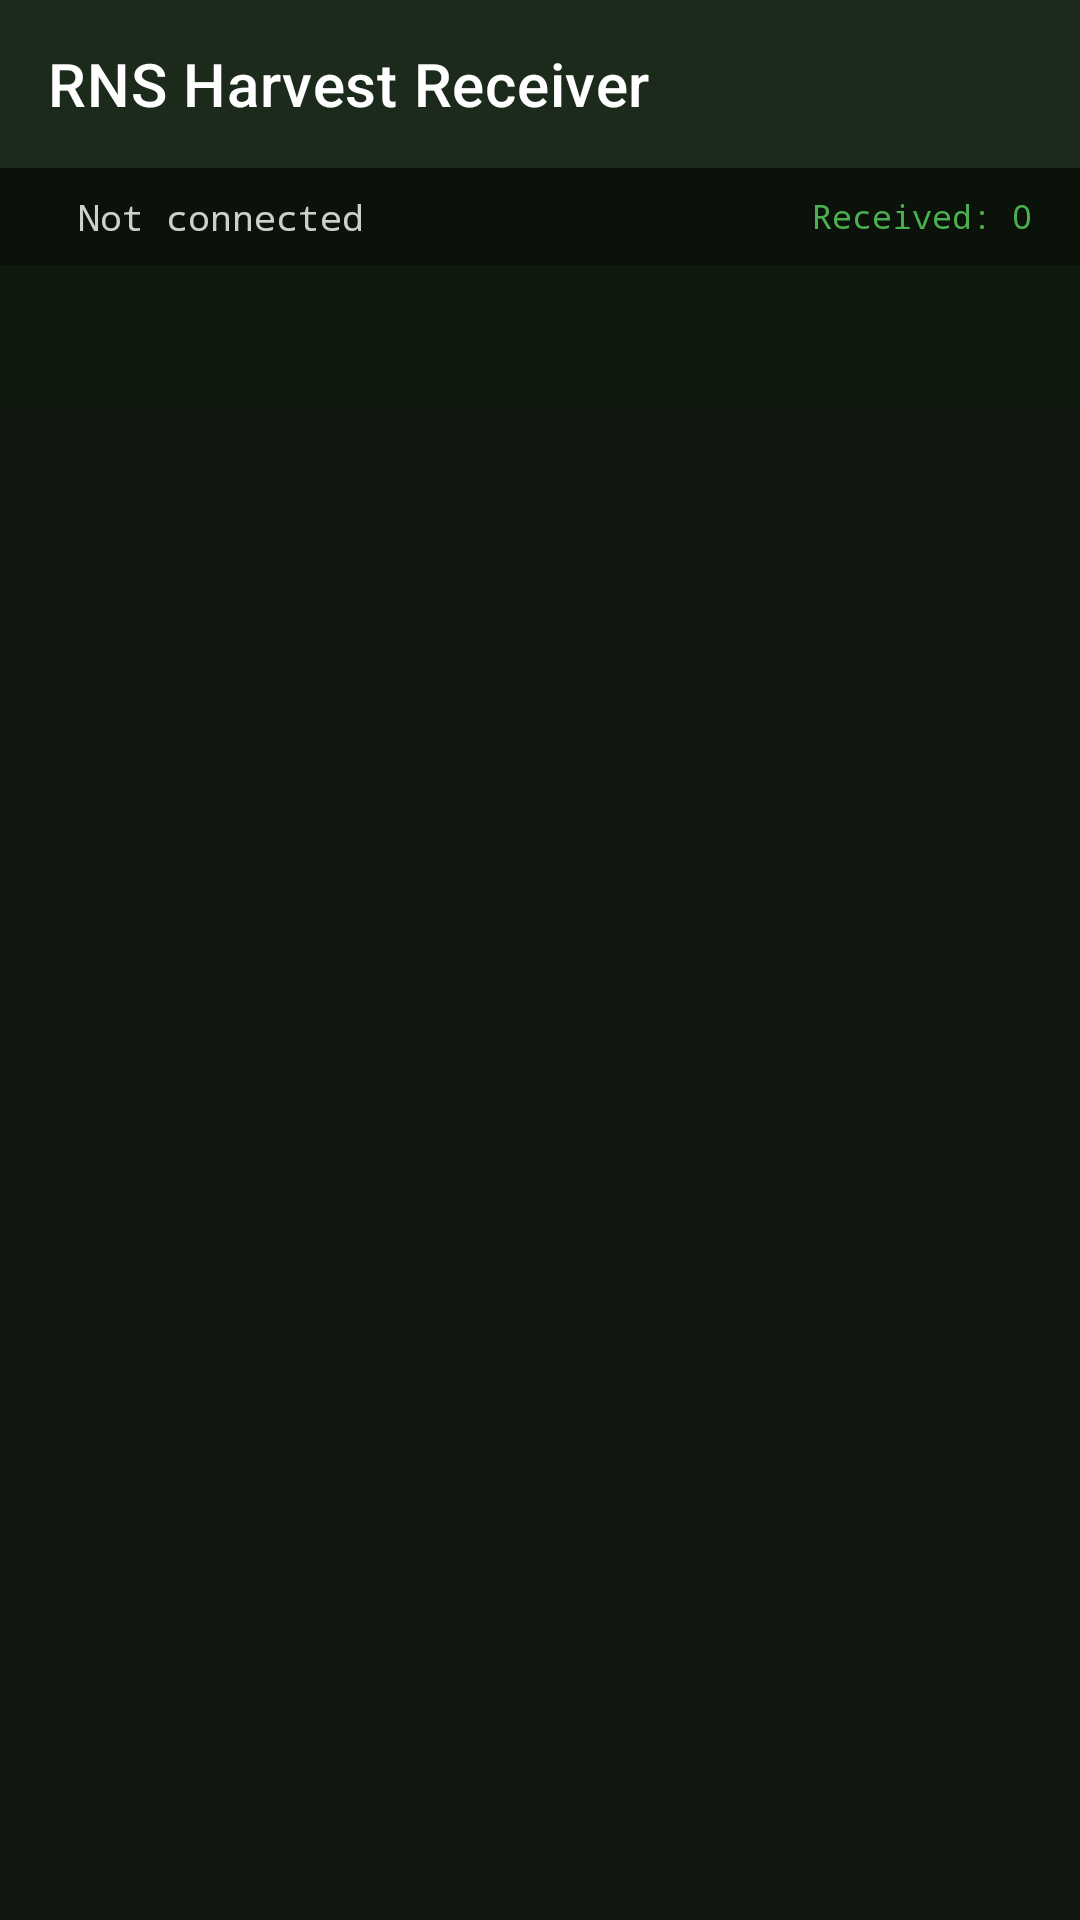

Reconstruct the res/layout file that produces this screen, plus the resources it refers to.
<!-- AndroidManifest.xml: application theme Theme.RNSHarvestReceiver -->
<!-- res/layout/activity_main.xml -->
<?xml version="1.0" encoding="utf-8"?>
<androidx.coordinatorlayout.widget.CoordinatorLayout
    xmlns:android="http://schemas.android.com/apk/res/android"
    xmlns:app="http://schemas.android.com/apk/res-auto"
    android:layout_width="match_parent"
    android:layout_height="match_parent"
    android:background="@color/bg_primary">

    <com.google.android.material.appbar.AppBarLayout
        android:id="@+id/appBarLayout"
        android:layout_width="match_parent"
        android:layout_height="wrap_content"
        android:theme="@style/ThemeOverlay.AppCompat.Dark.ActionBar"
        app:elevation="4dp">

        <androidx.appcompat.widget.Toolbar
            android:id="@+id/toolbar"
            android:layout_width="match_parent"
            android:layout_height="?attr/actionBarSize"
            android:background="@color/color_primary"
            app:title="@string/app_name"
            app:titleTextColor="@color/white"
            app:subtitleTextColor="@color/white_70" />

        
        <LinearLayout
            android:layout_width="match_parent"
            android:layout_height="wrap_content"
            android:orientation="horizontal"
            android:background="@color/status_bar_bg"
            android:padding="8dp"
            android:gravity="center_vertical">

            <View
                android:id="@+id/connectionIndicator"
                android:layout_width="10dp"
                android:layout_height="10dp"
                android:background="@drawable/circle_indicator"
                android:backgroundTint="@color/status_disconnected" />

            <TextView
                android:id="@+id/statusText"
                android:layout_width="0dp"
                android:layout_height="wrap_content"
                android:layout_weight="1"
                android:layout_marginStart="8dp"
                android:text="Not connected"
                android:textColor="@color/white_80"
                android:textSize="12sp"
                android:fontFamily="monospace" />

            <TextView
                android:id="@+id/messageCountText"
                android:layout_width="wrap_content"
                android:layout_height="wrap_content"
                android:layout_marginEnd="8dp"
                android:text="Received: 0"
                android:textColor="@color/accent_green"
                android:textSize="11sp"
                android:fontFamily="monospace" />

            <TextView
                android:id="@+id/duplicateCountText"
                android:layout_width="wrap_content"
                android:layout_height="wrap_content"
                android:text=""
                android:textColor="@color/accent_amber"
                android:textSize="11sp"
                android:fontFamily="monospace" />

        </LinearLayout>

        <com.google.android.material.tabs.TabLayout
            android:id="@+id/tabLayout"
            android:layout_width="match_parent"
            android:layout_height="wrap_content"
            android:background="@color/color_primary_dark"
            app:tabTextColor="@color/white_60"
            app:tabSelectedTextColor="@color/white"
            app:tabIndicatorColor="@color/accent_green"
            app:tabIndicatorHeight="3dp"
            app:tabMode="scrollable"
            app:tabGravity="center" />

    </com.google.android.material.appbar.AppBarLayout>

    <androidx.viewpager2.widget.ViewPager2
        android:id="@+id/viewPager"
        android:layout_width="match_parent"
        android:layout_height="match_parent"
        app:layout_behavior="@string/appbar_scrolling_view_behavior" />

</androidx.coordinatorlayout.widget.CoordinatorLayout>
<!-- resources referenced by this layout -->
<resources>
  <color name="accent_amber">#FFC107</color>
  <color name="accent_green">#4CAF50</color>
  <color name="bg_primary">#111811</color>
  <color name="color_primary">#1B2A1B</color>
  <color name="color_primary_dark">#0F1A0F</color>
  <color name="status_bar_bg">#0A120A</color>
  <color name="status_disconnected">#757575</color>
  <color name="white">#FFFFFF</color>
  <color name="white_60">#99FFFFFF</color>
  <color name="white_70">#B3FFFFFF</color>
  <color name="white_80">#CCFFFFFF</color>
  <string name="app_name">RNS Harvest Receiver</string>
  <style name="Theme.RNSHarvestReceiver" parent="Theme.MaterialComponents.DayNight.NoActionBar">
          <item name="colorPrimary">@color/color_primary</item>
          <item name="colorPrimaryVariant">@color/color_primary_dark</item>
          <item name="colorOnPrimary">@color/white</item>
          <item name="colorSecondary">@color/accent_green</item>
          <item name="colorOnSecondary">@color/white</item>
          <item name="android:colorBackground">@color/bg_primary</item>
          <item name="colorSurface">@color/bg_card</item>
          <item name="colorOnSurface">@color/text_primary</item>
          <item name="android:statusBarColor">@color/color_primary_dark</item>
          <item name="android:navigationBarColor">@color/color_primary_dark</item>
          <item name="android:windowLightStatusBar" tools:targetApi="m">false</item>
      </style>
  <color name="bg_card">#1C261C</color>
  <color name="text_primary">#E8F5E9</color>
</resources>
